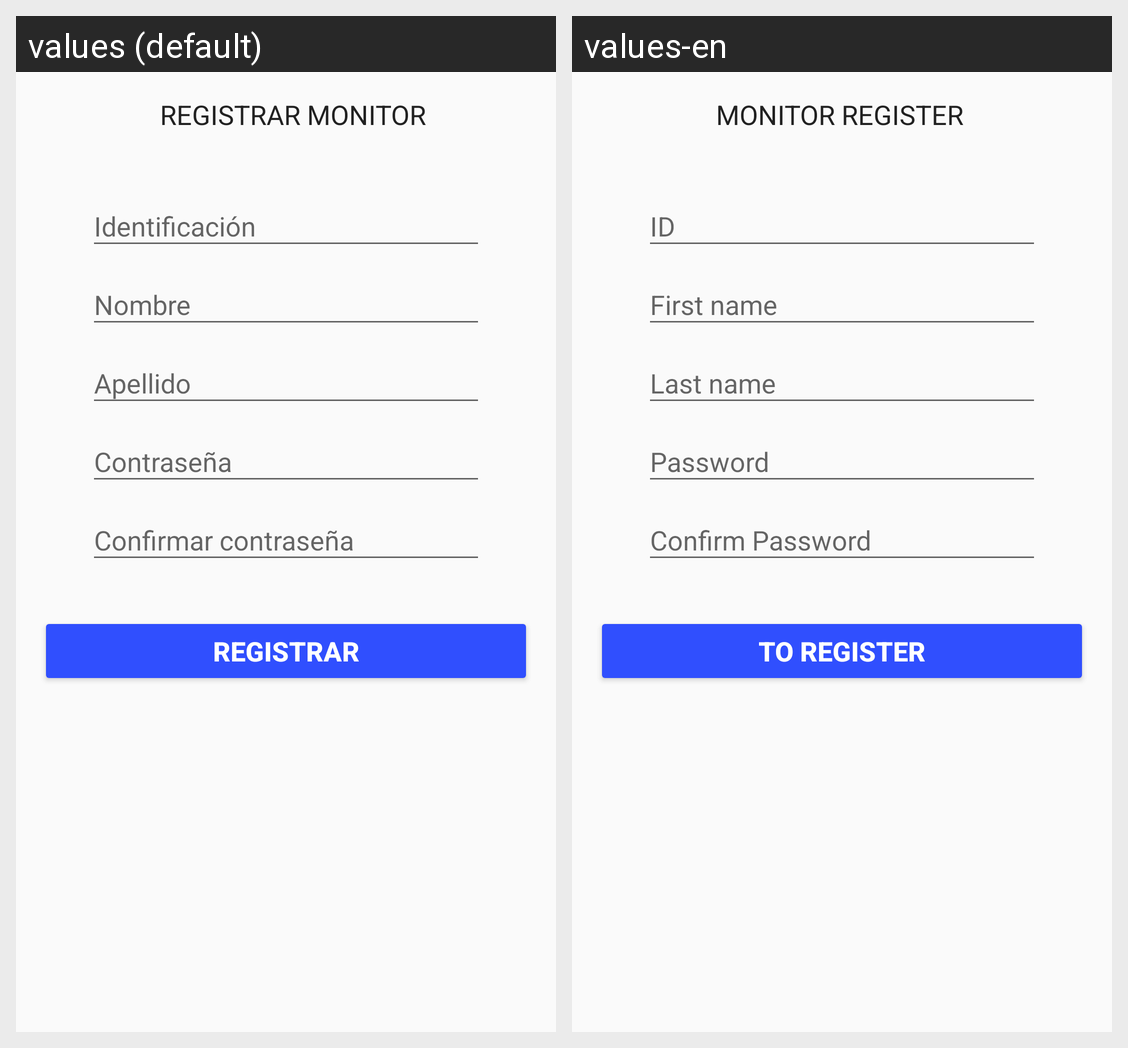

Here is an Android app screen in its default locale and in the app's own translations. Write out the translated-string differences for the strings that appear on this screen.
Android screen res/layout/fragment_register_monitor.xml rendered under 2 locales, left to right: values (default), values-en. Device: Nexus 5 (rendered at 1080×1920; each locale shown at half size, 540×960, under a caption strip naming it); theme AppTheme.
Strings drawn on this screen, with the default value and each locale's value (text and hints the layout hard-codes, and strings that could not be matched under every locale, appear in the picture but are not listed):

item_navbar_monitor_recoder
  values: REGISTRAR MONITOR
  values-en: MONITOR REGISTER

registration_form_button_record
  values: Registrar
  values-en: To register
